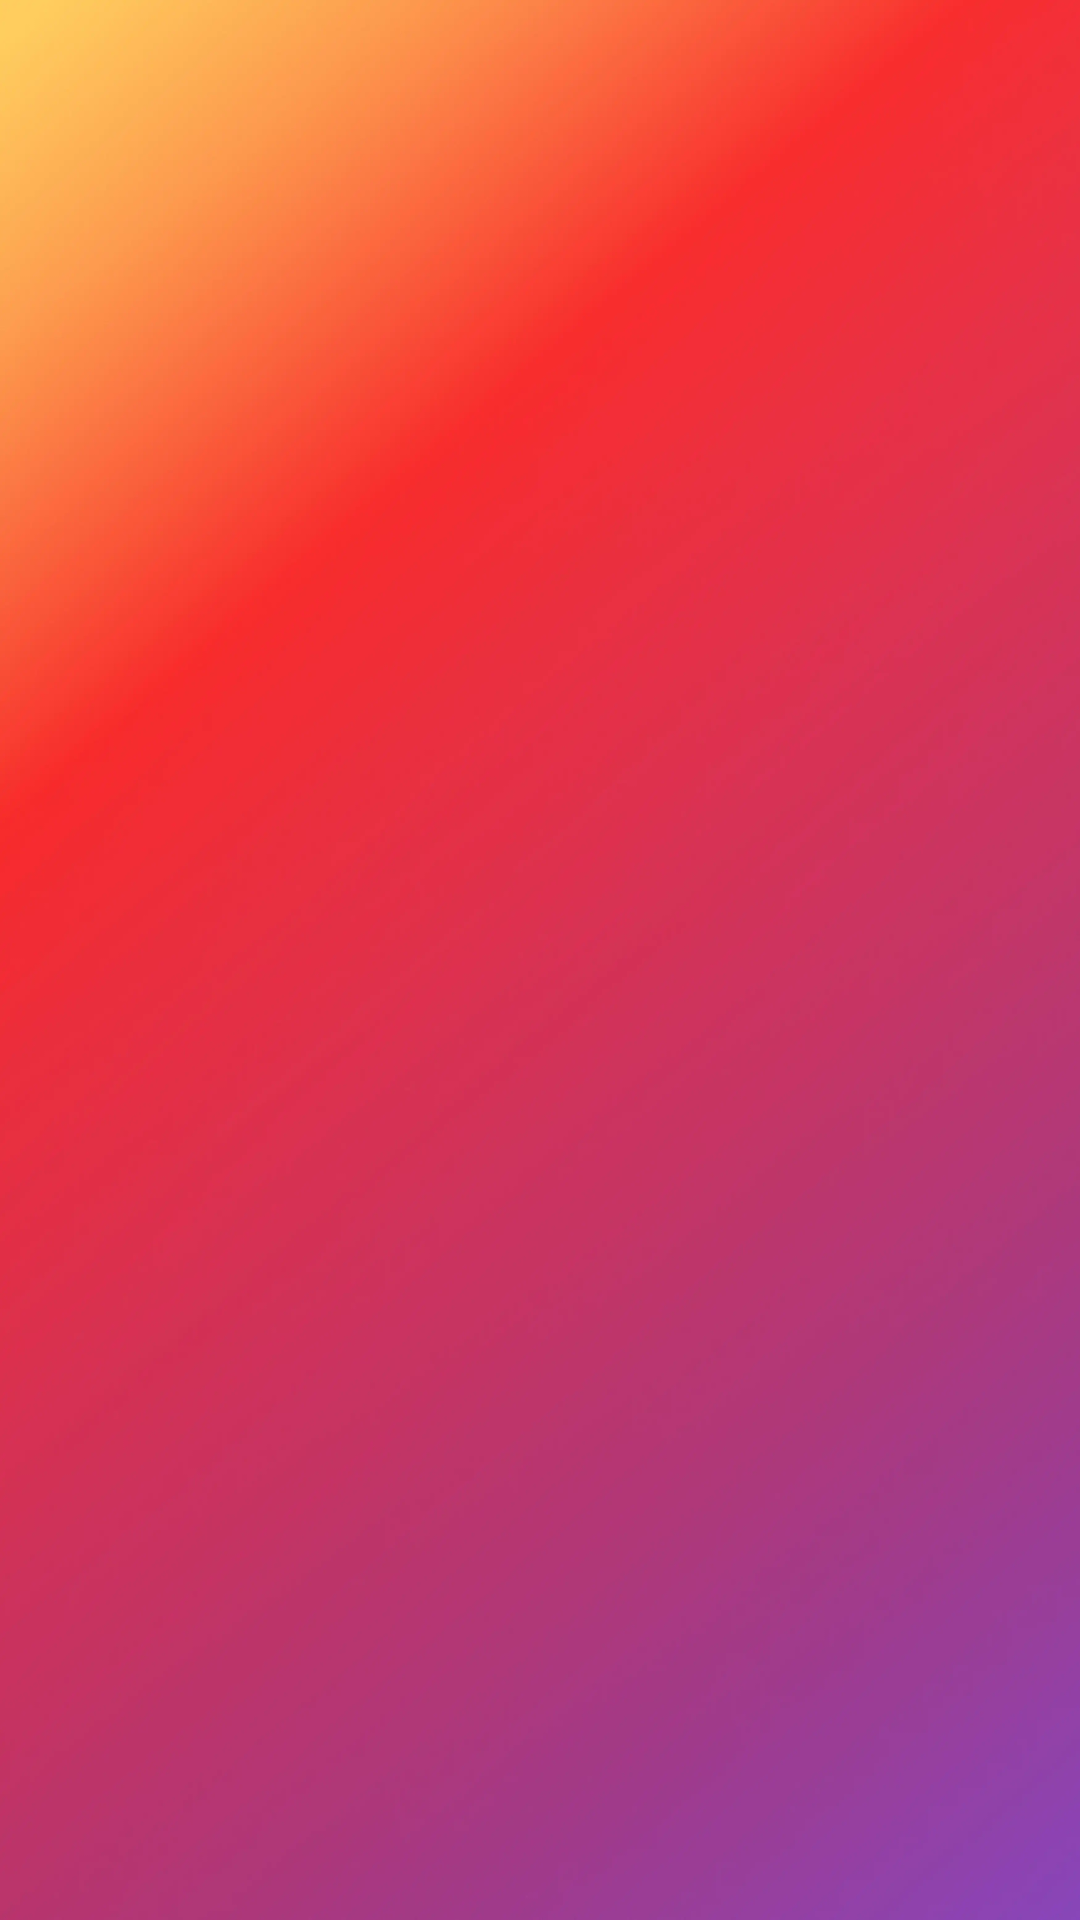

Android layout source for this screen:
<!-- AndroidManifest.xml: application theme AppTheme -->
<!-- res/layout/fragment_player.xml -->
<?xml version="1.0" encoding="utf-8"?>
<layout xmlns:android="http://schemas.android.com/apk/res/android"
    xmlns:app="http://schemas.android.com/apk/res-auto">

    <androidx.constraintlayout.widget.ConstraintLayout
        android:id="@+id/mainContainer"
        android:layout_width="match_parent"
        android:layout_height="match_parent">

        <com.google.android.material.card.MaterialCardView
            android:id="@+id/tabCard"
            android:layout_width="wrap_content"
            android:layout_height="wrap_content"
            android:layout_gravity="center"
            android:layout_marginTop="52dp"
            app:cardBackgroundColor="#00FF0000"
            app:cardCornerRadius="@dimen/tab_radius"
            app:cardElevation="14dp"
            app:layout_constraintEnd_toEndOf="parent"
            app:layout_constraintStart_toStartOf="parent"
            app:layout_constraintTop_toTopOf="parent">

            <com.google.android.material.tabs.TabLayout
                android:id="@+id/tabGroup"
                style="@style/TabBarStyle"
                android:layout_width="wrap_content"
                android:layout_height="@dimen/tab_height"
                app:tabPaddingEnd="@dimen/margin_large"
                app:tabPaddingStart="@dimen/margin_large" />
        </com.google.android.material.card.MaterialCardView>

        <androidx.viewpager2.widget.ViewPager2
            android:id="@+id/viewPager"
            android:layout_width="match_parent"
            android:layout_height="0dp"
            android:layout_marginTop="44dp"
            android:layout_weight="1"
            app:layout_constraintBottom_toBottomOf="parent"
            app:layout_constraintTop_toBottomOf="@id/tabCard" />
    </androidx.constraintlayout.widget.ConstraintLayout>
</layout>
<!-- resources referenced by this layout -->
<resources>
  <dimen name="margin_large">24dp</dimen>
  <dimen name="tab_height">32dp</dimen>
  <dimen name="tab_radius">14dp</dimen>
  <style name="TabBarStyle">
          <item name="textAllCaps">false</item>
          <item name="tabBackground">@drawable/tabview_bg</item>
          <item name="android:background">@color/tabBgColor</item>
          <item name="tabIndicator">@null</item>
          <item name="tabMode">auto</item>
          <item name="tabTextColor">#000000</item>
          <item name="tabTextAppearance">@style/TabTextAppearance</item>
      </style>
  <style name="AppTheme" parent="Theme.MaterialComponents.NoActionBar">
          
          <item name="android:windowBackground">@drawable/bg_main</item>
      </style>
  <!-- drawable tabview_bg (drawable) -->
  <?xml version="1.0" encoding="utf-8"?>
  <selector xmlns:android="http://schemas.android.com/apk/res/android">
  
      <item android:drawable="@drawable/bg_tab_selected" android:state_selected="true" />
  
      <item android:drawable="@drawable/bg_tab_default" android:state_selected="false" />
  
  </selector>
  <color name="tabBgColor">#75FFFFFF</color>
  <style name="TabTextAppearance" parent="TextAppearance.MaterialComponents.Body1">
          <item name="textAllCaps">false</item>
          <item name="android:textSize">12sp</item>
      </style>
  <!-- drawable bg_main: webp bitmap (drawable, 62166 bytes) -->
  <!-- drawable bg_tab_selected (drawable) -->
  <?xml version="1.0" encoding="utf-8"?>
  <shape xmlns:android="http://schemas.android.com/apk/res/android"
      android:shape="rectangle">
      <corners android:radius="@dimen/tab_radius" />
      <solid android:color="@color/white" />
  </shape>
  <color name="white">#ffffff</color>
</resources>
